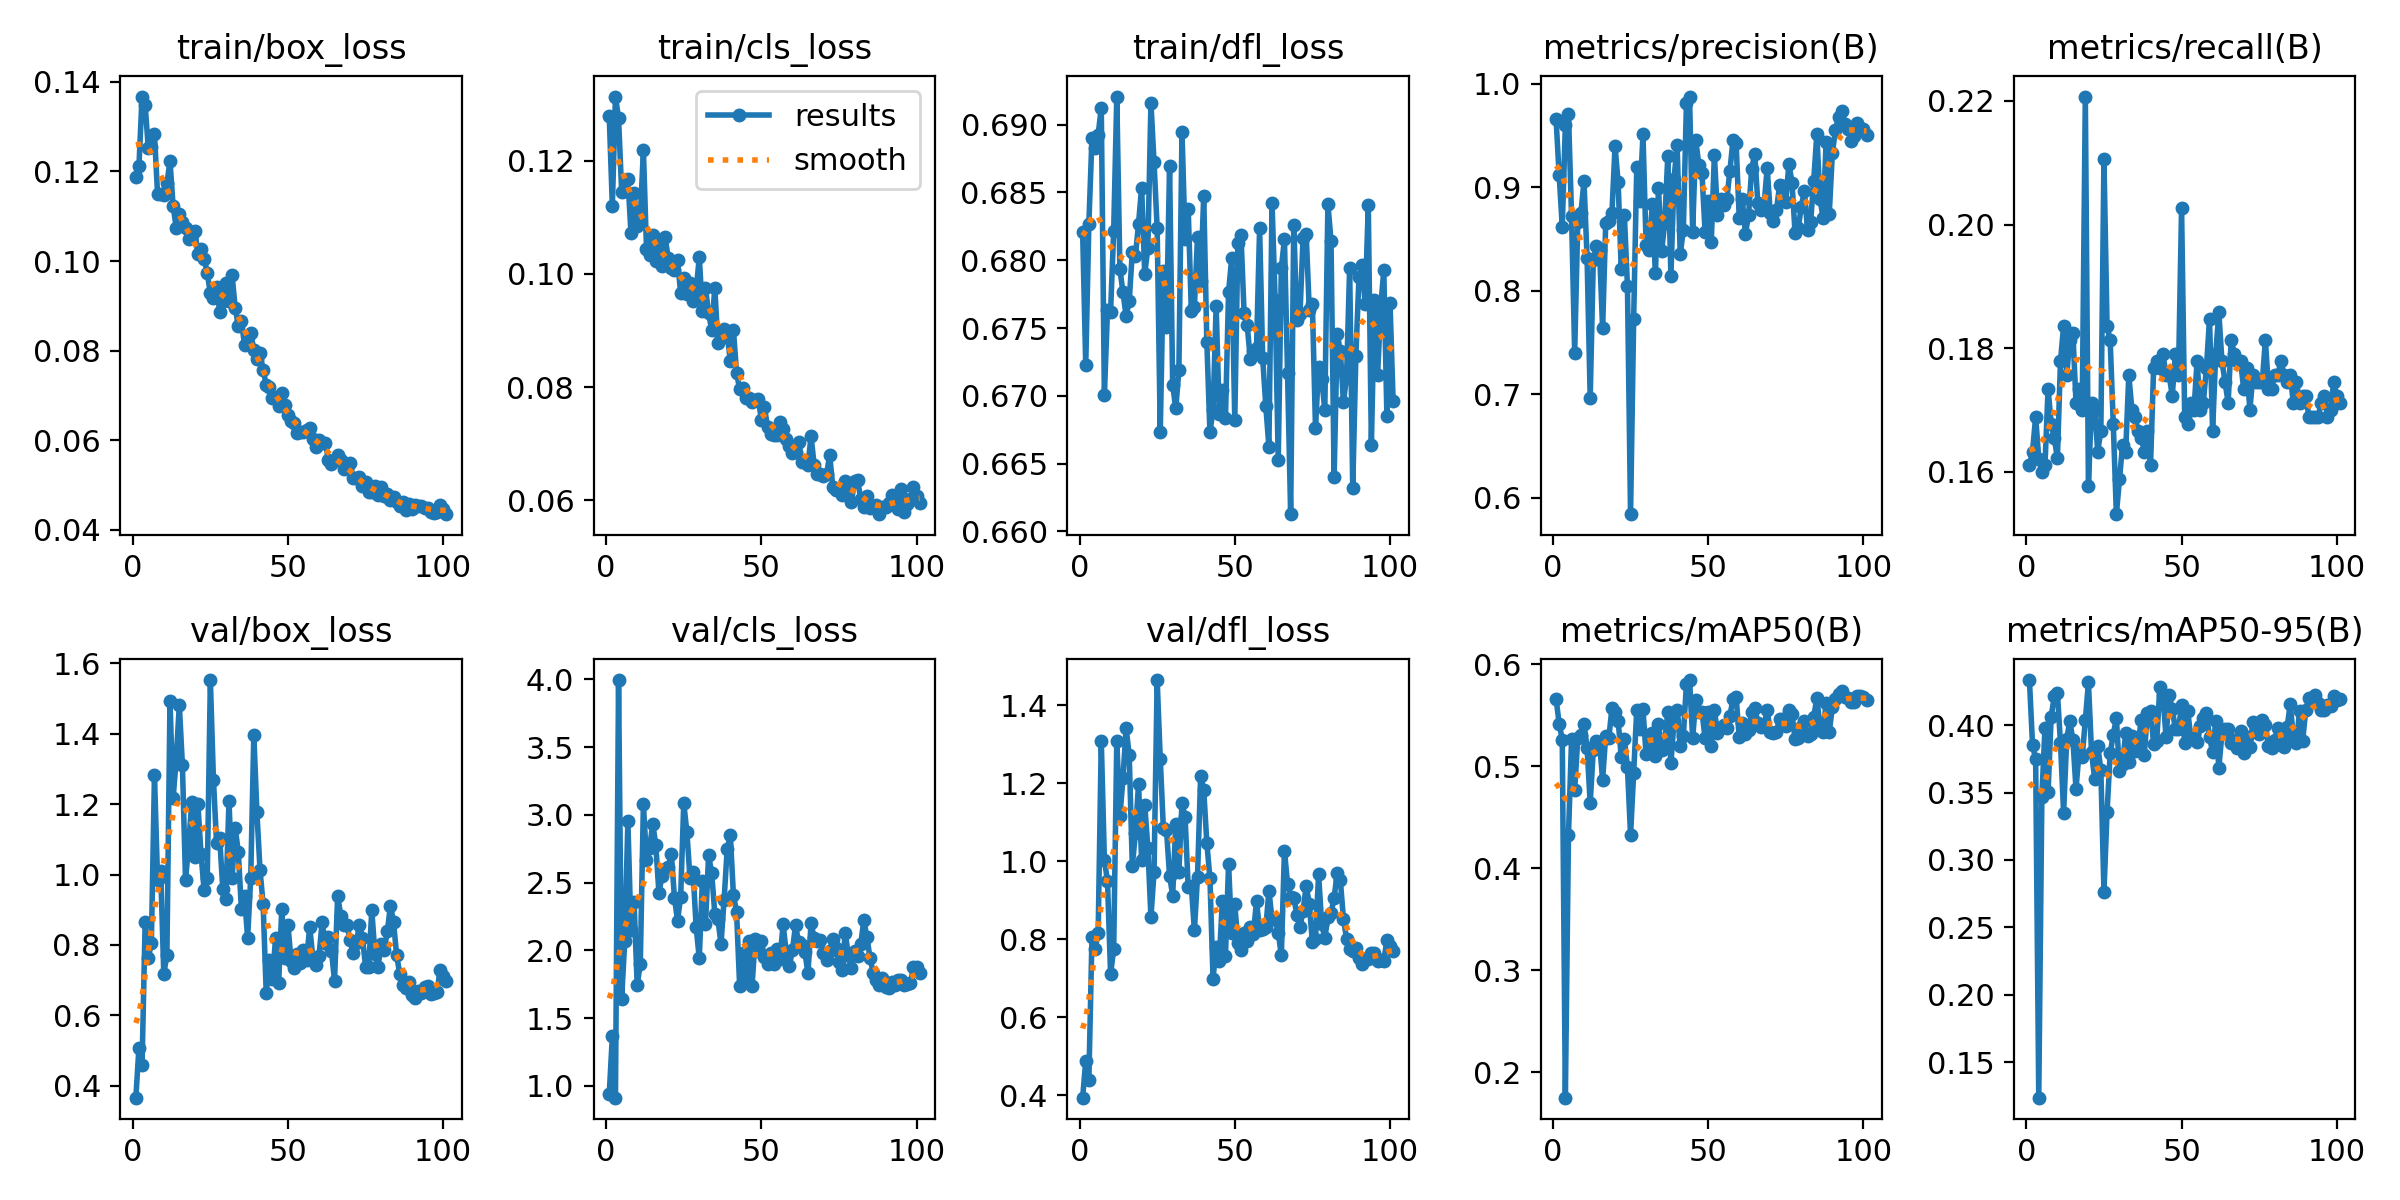

The file beside this chart, header and first rows:
epoch, train/box_loss, train/cls_loss, train/dfl_loss, metrics/precision(B), metrics/recall(B), metrics/mAP50(B), metrics/mAP50-95(B), val/box_loss, val/cls_loss, val/dfl_loss, lr/pg0, lr/pg1, lr/pg2
1, 0.1187, 0.1278, 0.6821, 0.9662, 0.161, 0.5661, 0.4336, 0.3663, 0.9388, 0.3942, 0.0002474, 9.9853e-05, 9.9853e-05
2, 0.1211, 0.112, 0.6723, 0.912, 0.1633, 0.5416, 0.3852, 0.5079, 1.367, 0.489, 9.9983e-05, 9.9983e-05, 9.9983e-05
3, 0.1367, 0.1313, 0.6826, 0.8621, 0.1689, 0.5259, 0.3749, 0.4583, 0.9134, 0.4395, 9.9931e-05, 9.9931e-05, 9.9931e-05
4, 0.1348, 0.1275, 0.689, 0.96, 0.1621, 0.1749, 0.1236, 0.8664, 3.995, 0.8053, 9.9846e-05, 9.9846e-05, 9.9846e-05
5, 0.1253, 0.1146, 0.6882, 0.9712, 0.1599, 0.4321, 0.3471, 0.7619, 1.645, 0.7745, 9.9726e-05, 9.9726e-05, 9.9726e-05
6, 0.1254, 0.1147, 0.6893, 0.872, 0.161, 0.5263, 0.3978, 0.8066, 2.073, 0.8158, 9.9572e-05, 9.9572e-05, 9.9572e-05
7, 0.1283, 0.1169, 0.6913, 0.7404, 0.1734, 0.4764, 0.3502, 1.283, 2.951, 1.31, 9.9384e-05, 9.9384e-05, 9.9384e-05
8, 0.1149, 0.1072, 0.67, 0.8663, 0.1678, 0.5271, 0.4064, 0.9841, 2.152, 1.004, 9.9163e-05, 9.9163e-05, 9.9163e-05
9, 0.1151, 0.1143, 0.6763, 0.875, 0.1655, 0.5303, 0.4215, 1.009, 2.356, 0.949, 9.8907e-05, 9.8907e-05, 9.8907e-05
10, 0.1147, 0.1084, 0.6762, 0.9057, 0.1622, 0.5414, 0.4243, 0.7181, 1.744, 0.7105, 9.8619e-05, 9.8619e-05, 9.8619e-05
11, 0.1173, 0.1099, 0.6822, 0.8316, 0.1779, 0.5177, 0.3869, 0.7706, 1.901, 0.7754, 9.8296e-05, 9.8296e-05, 9.8296e-05
12, 0.1223, 0.1219, 0.6921, 0.6966, 0.1836, 0.4636, 0.3351, 1.493, 3.079, 1.309, 9.7941e-05, 9.7941e-05, 9.7941e-05
13, 0.1123, 0.1044, 0.6793, 0.8298, 0.1757, 0.5159, 0.3895, 1.216, 2.669, 1.116, 9.7553e-05, 9.7553e-05, 9.7553e-05
14, 0.1074, 0.1034, 0.6776, 0.8429, 0.1813, 0.5246, 0.4033, 1.327, 2.752, 1.213, 9.7132e-05, 9.7132e-05, 9.7132e-05
15, 0.1105, 0.1069, 0.6759, 0.8394, 0.1824, 0.5233, 0.3889, 1.482, 2.936, 1.342, 9.6679e-05, 9.6679e-05, 9.6679e-05
16, 0.1086, 0.1022, 0.677, 0.7638, 0.1712, 0.4864, 0.3529, 1.311, 2.777, 1.272, 9.6194e-05, 9.6194e-05, 9.6194e-05
17, 0.1074, 0.1054, 0.6806, 0.8652, 0.1734, 0.5299, 0.3803, 0.9843, 2.426, 0.989, 9.5677e-05, 9.5677e-05, 9.5677e-05
18, 0.1049, 0.1014, 0.6803, 0.8678, 0.1701, 0.5276, 0.3767, 1.083, 2.549, 1.071, 9.513e-05, 9.513e-05, 9.513e-05
19, 0.1059, 0.1064, 0.6827, 0.875, 0.2207, 0.5565, 0.4037, 1.206, 2.599, 1.198, 9.4551e-05, 9.4551e-05, 9.4551e-05
20, 0.1067, 0.1028, 0.6854, 0.9396, 0.1577, 0.5529, 0.4318, 1.05, 2.613, 1.004, 9.3941e-05, 9.3941e-05, 9.3941e-05
21, 0.1015, 0.101, 0.679, 0.9048, 0.1712, 0.5446, 0.3799, 1.199, 2.715, 1.145, 9.3302e-05, 9.3302e-05, 9.3302e-05
22, 0.1026, 0.1007, 0.6809, 0.8206, 0.1701, 0.5087, 0.3604, 1.058, 2.39, 1.035, 9.2632e-05, 9.2632e-05, 9.2632e-05
23, 0.1005, 0.1024, 0.6916, 0.8735, 0.1633, 0.527, 0.3847, 0.9553, 2.22, 0.8573, 9.1934e-05, 9.1934e-05, 9.1934e-05
24, 0.09738, 0.0966, 0.6872, 0.8044, 0.1667, 0.4987, 0.3668, 0.9892, 2.395, 0.9728, 9.1207e-05, 9.1207e-05, 9.1207e-05
25, 0.09277, 0.0992, 0.6824, 0.5844, 0.2106, 0.4323, 0.2762, 1.553, 3.087, 1.465, 9.0451e-05, 9.0451e-05, 9.0451e-05
26, 0.09174, 0.09639, 0.6673, 0.7725, 0.1836, 0.4934, 0.3353, 1.268, 2.876, 1.263, 8.9668e-05, 8.9668e-05, 8.9668e-05
27, 0.09421, 0.09842, 0.6792, 0.92, 0.1813, 0.5554, 0.3792, 1.09, 2.536, 1.084, 8.8858e-05, 8.8858e-05, 8.8858e-05
28, 0.0887, 0.09514, 0.6751, 0.8869, 0.1678, 0.5364, 0.3931, 1.105, 2.579, 1.081, 8.8021e-05, 8.8021e-05, 8.8021e-05
29, 0.09114, 0.0971, 0.6869, 0.951, 0.1532, 0.5555, 0.4054, 0.9598, 2.172, 0.9632, 8.7158e-05, 8.7158e-05, 8.7158e-05
30, 0.09501, 0.1029, 0.6708, 0.8443, 0.1588, 0.5114, 0.3657, 0.9316, 1.941, 0.9124, 8.6269e-05, 8.6269e-05, 8.6269e-05
31, 0.09104, 0.0935, 0.6691, 0.8391, 0.1644, 0.5133, 0.3713, 1.209, 2.515, 1.096, 8.5356e-05, 8.5356e-05, 8.5356e-05
32, 0.09679, 0.09747, 0.6719, 0.8841, 0.1633, 0.5321, 0.3943, 0.9899, 2.193, 0.973, 8.4419e-05, 8.4419e-05, 8.4419e-05
33, 0.08959, 0.09307, 0.6895, 0.8167, 0.1757, 0.5102, 0.373, 1.132, 2.701, 1.15, 8.3457e-05, 8.3457e-05, 8.3457e-05
34, 0.08551, 0.09006, 0.6816, 0.8988, 0.1701, 0.5416, 0.3922, 1.065, 2.571, 1.113, 8.2473e-05, 8.2473e-05, 8.2473e-05
35, 0.08664, 0.09756, 0.6838, 0.838, 0.1689, 0.5152, 0.3807, 0.9012, 2.271, 0.9334, 8.1467e-05, 8.1467e-05, 8.1467e-05
36, 0.0813, 0.08772, 0.6763, 0.8655, 0.1667, 0.524, 0.3864, 0.9387, 2.23, 0.9368, 8.0439e-05, 8.0439e-05, 8.0439e-05
37, 0.0831, 0.08862, 0.6766, 0.9304, 0.1655, 0.5529, 0.4036, 0.8199, 2.048, 0.8231, 7.939e-05, 7.939e-05, 7.939e-05
38, 0.08403, 0.09032, 0.6817, 0.8146, 0.1633, 0.5027, 0.3781, 0.9896, 2.375, 0.961, 7.8321e-05, 7.8321e-05, 7.8321e-05
39, 0.08015, 0.08939, 0.6784, 0.908, 0.1667, 0.544, 0.4094, 1.398, 2.752, 1.218, 7.7233e-05, 7.7233e-05, 7.7233e-05
40, 0.07805, 0.08455, 0.6847, 0.9408, 0.161, 0.5553, 0.4108, 1.176, 2.85, 1.183, 7.6126e-05, 7.6126e-05, 7.6126e-05
41, 0.07942, 0.09008, 0.674, 0.8351, 0.1768, 0.5197, 0.3863, 1.013, 2.407, 1.047, 7.5001e-05, 7.5001e-05, 7.5001e-05
42, 0.07569, 0.08256, 0.6673, 0.8587, 0.1779, 0.5295, 0.3887, 0.9153, 2.286, 0.9565, 7.3859e-05, 7.3859e-05, 7.3859e-05
43, 0.07236, 0.07961, 0.6689, 0.9812, 0.1768, 0.5804, 0.4282, 0.6624, 1.74, 0.6994, 7.2701e-05, 7.2701e-05, 7.2701e-05
44, 0.07184, 0.07979, 0.6766, 0.9876, 0.179, 0.5843, 0.4226, 0.7585, 1.979, 0.78, 7.1527e-05, 7.1527e-05, 7.1527e-05
45, 0.06953, 0.07808, 0.6686, 0.8571, 0.1757, 0.5271, 0.3909, 0.703, 1.782, 0.7446, 7.0338e-05, 7.0338e-05, 7.0338e-05
46, 0.06974, 0.07808, 0.6704, 0.9455, 0.1757, 0.5652, 0.4221, 0.8192, 2.073, 0.8987, 6.9136e-05, 6.9136e-05, 6.9136e-05
47, 0.06755, 0.07728, 0.6683, 0.9217, 0.1723, 0.5533, 0.4123, 0.6917, 1.739, 0.7576, 6.792e-05, 6.792e-05, 6.792e-05
48, 0.07053, 0.07771, 0.6776, 0.9138, 0.179, 0.5532, 0.397, 0.9031, 2.086, 0.9923, 6.6692e-05, 6.6692e-05, 6.6692e-05
49, 0.06777, 0.07791, 0.6801, 0.8571, 0.1757, 0.5273, 0.3969, 0.7634, 1.996, 0.8158, 6.5453e-05, 6.5453e-05, 6.5453e-05
50, 0.06561, 0.07422, 0.6682, 0.8867, 0.2027, 0.5528, 0.4151, 0.8571, 2.066, 0.8911, 6.4203e-05, 6.4203e-05, 6.4203e-05
51, 0.0644, 0.07644, 0.6813, 0.8475, 0.1689, 0.5199, 0.3871, 0.7548, 1.953, 0.7913, 6.2943e-05, 6.2943e-05, 6.2943e-05
52, 0.06383, 0.07291, 0.6819, 0.9313, 0.1678, 0.555, 0.4106, 0.7356, 1.9, 0.774, 6.1674e-05, 6.1674e-05, 6.1674e-05
53, 0.06163, 0.07175, 0.6761, 0.8736, 0.1712, 0.5325, 0.3902, 0.7753, 1.983, 0.8153, 6.0398e-05, 6.0398e-05, 6.0398e-05
54, 0.06195, 0.07147, 0.6752, 0.8882, 0.1701, 0.5375, 0.3924, 0.7477, 1.899, 0.796, 5.9114e-05, 5.9114e-05, 5.9114e-05
55, 0.06176, 0.07152, 0.6727, 0.8827, 0.1779, 0.5399, 0.3872, 0.7848, 2.012, 0.8319, 5.7824e-05, 5.7824e-05, 5.7824e-05
56, 0.06231, 0.07379, 0.6733, 0.8882, 0.1701, 0.5374, 0.3992, 0.7577, 1.936, 0.8135, 5.6528e-05, 5.6528e-05, 5.6528e-05
57, 0.06267, 0.0725, 0.6735, 0.9157, 0.1712, 0.5495, 0.4051, 0.8525, 2.193, 0.8977, 5.5229e-05, 5.5229e-05, 5.5229e-05
58, 0.06037, 0.07076, 0.6823, 0.9458, 0.1768, 0.5655, 0.4087, 0.7638, 1.986, 0.8247, 5.3925e-05, 5.3925e-05, 5.3925e-05
59, 0.0585, 0.06962, 0.6728, 0.9425, 0.1847, 0.568, 0.3911, 0.7431, 1.883, 0.8266, 5.2619e-05, 5.2619e-05, 5.2619e-05
60, 0.06003, 0.06839, 0.6692, 0.8706, 0.1667, 0.5285, 0.3802, 0.769, 2.002, 0.8304, 5.1311e-05, 5.1311e-05, 5.1311e-05
... 41 more rows
